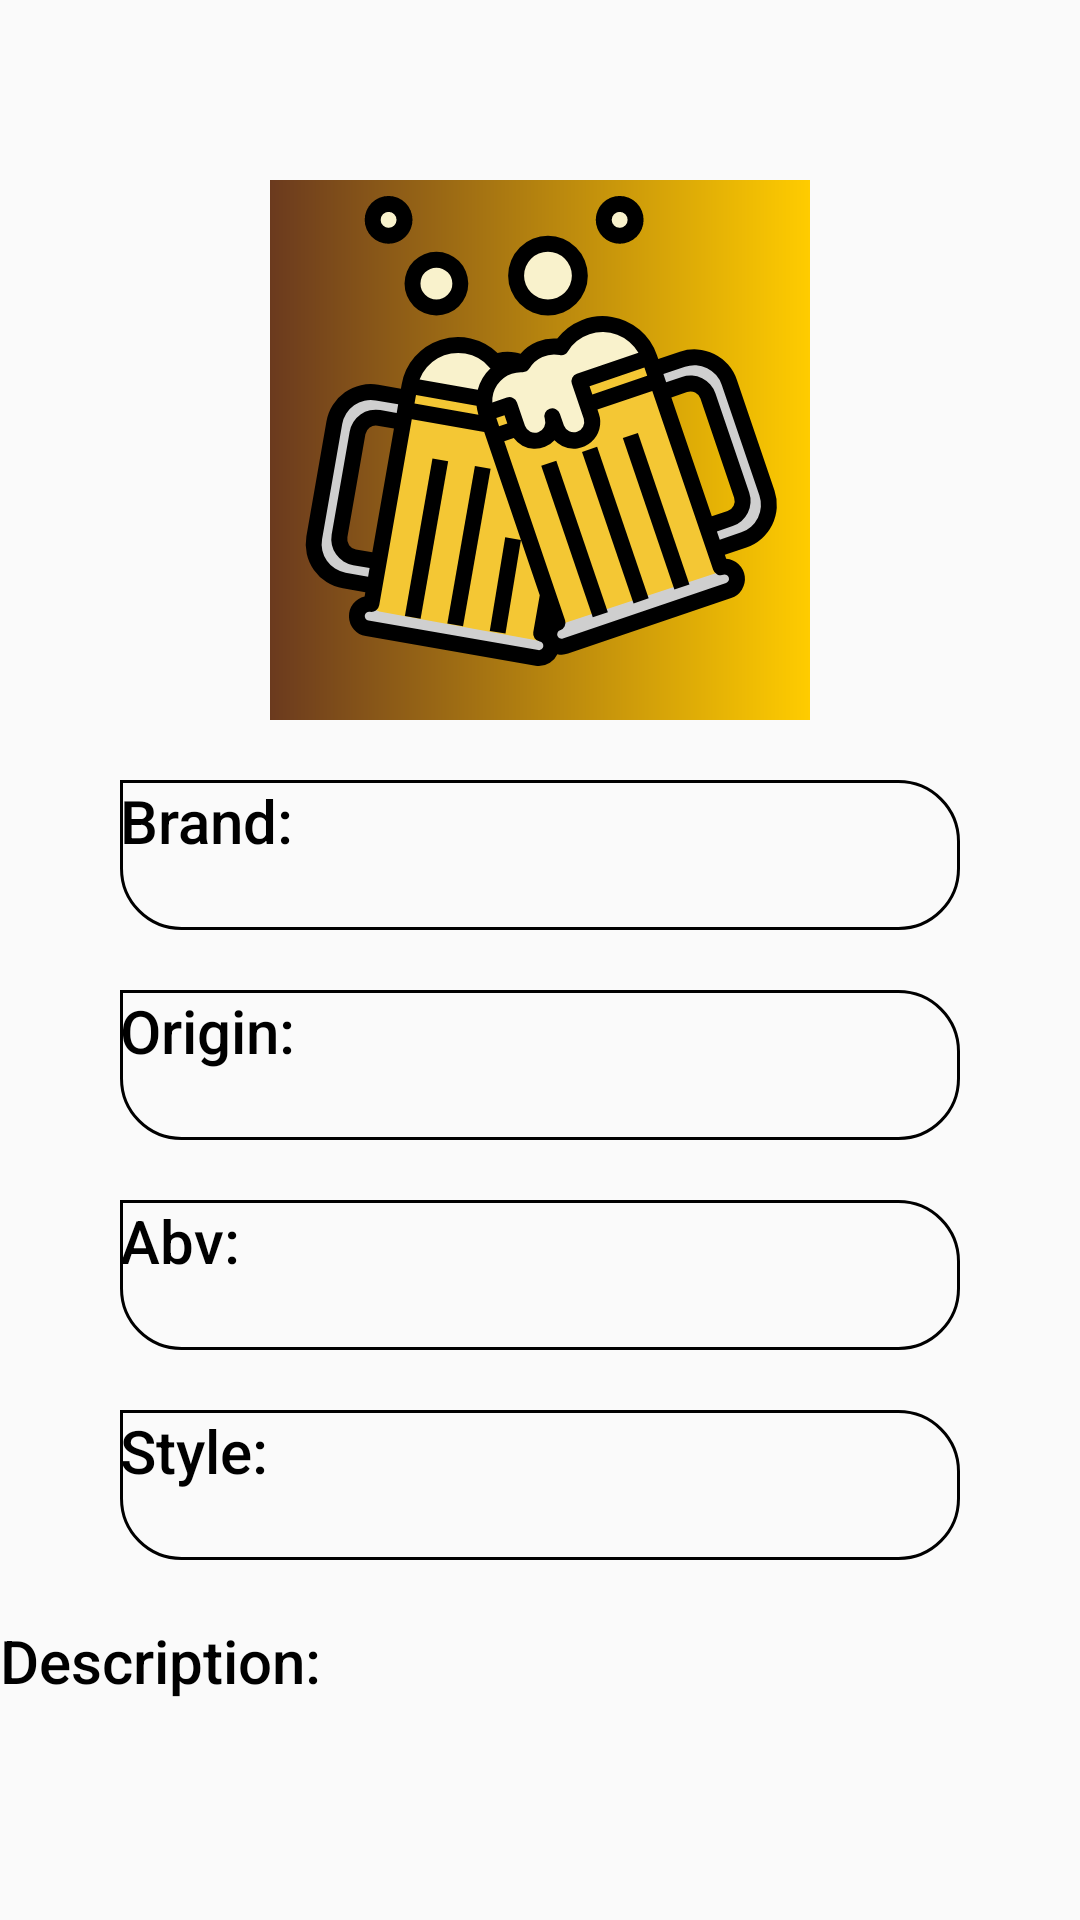

Write the Android layout XML for this screen, with the resource values it uses.
<!-- AndroidManifest.xml: application theme AppTheme -->
<!-- res/layout/activity_beer_details.xml -->
<?xml version="1.0" encoding="utf-8"?>
<RelativeLayout xmlns:android="http://schemas.android.com/apk/res/android"
    xmlns:app="http://schemas.android.com/apk/res-auto"
    xmlns:tools="http://schemas.android.com/tools"
    android:layout_width="match_parent"
    android:layout_height="match_parent"
    tools:context=".views.BeerDetails.BeerDetails"
    android:gravity="bottom"
    >
    <RelativeLayout
        android:layout_marginTop="10dp"
        android:id="@+id/rl_beerdetail_image"
        android:layout_width="match_parent"
        android:layout_height="wrap_content">
    <ImageView
        android:layout_width="180dp"
        android:layout_height="180dp"
        android:layout_centerHorizontal="true"
        android:src="@drawable/background_shape"
        />
        <ImageView
            android:id="@+id/beerdetail_image"
            android:layout_width="170dp"
            android:layout_height="170dp"
            android:layout_centerHorizontal="true"
            android:background="@drawable/ic_cheers"
            />

    </RelativeLayout>

    <RelativeLayout
        android:layout_below="@id/rl_beerdetail_image"
        android:layout_width="match_parent"
        android:layout_height="wrap_content"
        android:layout_marginTop="20dp"
        android:gravity="bottom">

        <TextView
            android:id="@+id/beer_brand_tv"
            android:layout_width="match_parent"
            android:layout_height="50dp"
            android:background="@drawable/textview_shape_color"            android:layout_marginLeft="40dp"
            android:layout_marginRight="40dp"
            android:text="Brand:"
            android:textSize="20dp"
            android:textColor="@color/black"
            android:fontFamily="sans-serif-medium"
            />

        <TextView
            android:id="@+id/beer_country_tv"
            android:layout_below="@+id/beer_brand_tv"
            android:layout_marginTop="20dp"
            android:layout_width="match_parent"
            android:layout_height="50dp"
            android:background="@drawable/textview_shape_color"            android:layout_marginLeft="40dp"
            android:layout_marginRight="40dp"
            android:text="Origin:"
            android:textSize="20dp"
            android:textColor="@color/black"
            android:fontFamily="sans-serif-medium"
            />

        <TextView
            android:id="@+id/beer_abv_tv"
            android:layout_below="@+id/beer_country_tv"
            android:layout_marginTop="20dp"
            android:layout_width="match_parent"
            android:layout_height="50dp"
            android:background="@drawable/textview_shape_color"            android:layout_marginLeft="40dp"
            android:layout_marginRight="40dp"
            android:text="Abv:"
            android:textSize="20dp"
            android:textColor="@color/black"
            android:fontFamily="sans-serif-medium"
            />
        <TextView
            android:id="@+id/beer_style_tv"
            android:layout_below="@+id/beer_abv_tv"
            android:layout_marginTop="20dp"
            android:layout_width="match_parent"
            android:layout_height="50dp"
            android:background="@drawable/textview_shape_color"            android:layout_marginLeft="40dp"
            android:layout_marginRight="40dp"
            android:text="Style:"
            android:textSize="20dp"
            android:textColor="@color/black"
            android:fontFamily="sans-serif-medium"
            />


        <TextView
            android:id="@+id/beer_description_tv"
            android:layout_below="@+id/beer_style_tv"
            android:layout_marginTop="20dp"
            android:layout_width="match_parent"
            android:layout_height="100dp"
            android:background="@color/gray"
            android:text="Description:"

            android:textSize="20dp"
            android:textColor="@color/black"
            android:fontFamily="sans-serif-medium"
            />



    </RelativeLayout>

</RelativeLayout>
<!-- resources referenced by this layout -->
<resources>
  <!-- drawable background_shape (drawable) -->
  <shape xmlns:android="http://schemas.android.com/apk/res/android"
         android:shape="rectangle">
  
      <gradient
              android:angle="0"
              android:endColor="@color/gradStop"
              android:startColor="@color/gradStart"
              android:type="linear"/>
  
  </shape>
  <!-- drawable ic_cheers: vector/xml drawable (drawable, 7852 chars, omitted) -->
  <!-- drawable textview_shape_color (drawable) -->
  <?xml version="1.0" encoding="utf-8"?>
  <shape xmlns:android="http://schemas.android.com/apk/res/android"
      android:shape="rectangle">
      <corners
          android:bottomLeftRadius="20dp"
          android:bottomRightRadius="20dp"
          android:topLeftRadius="0dp"
          android:topRightRadius="20dp"/>
  
      <stroke
          android:width="1dp"
          android:color="@color/gray"/>
      <gradient
          android:startColor="@color/gray"
          android:endColor="@color/gray"
          />
  
  </shape>
  <style name="AppTheme" parent="Theme.AppCompat.Light.NoActionBar">
          
          <item name="windowActionBar">false</item>
          <item name="windowNoTitle">true</item>
          <item name="colorPrimary">@color/colorPrimary</item>
          <item name="colorPrimaryDark">@color/colorPrimaryDark</item>
          <item name="colorAccent">@color/colorAccent</item>
          <item name="android:colorForeground">@color/gradStart</item>
      </style>
  <color name="gradStop">#ffcc00</color>
  <color name="gradStart">#6B3A1E</color>
  <color name="colorPrimary">#ffcc00</color>
  <color name="colorPrimaryDark">#6B3A1E</color>
  <color name="colorAccent">#FFFFFF</color>
  <!-- not gathered from this repository: default colours our renderer supplied (Android Studio template values) -->
  <color name="black">#FF000000</color>
</resources>
